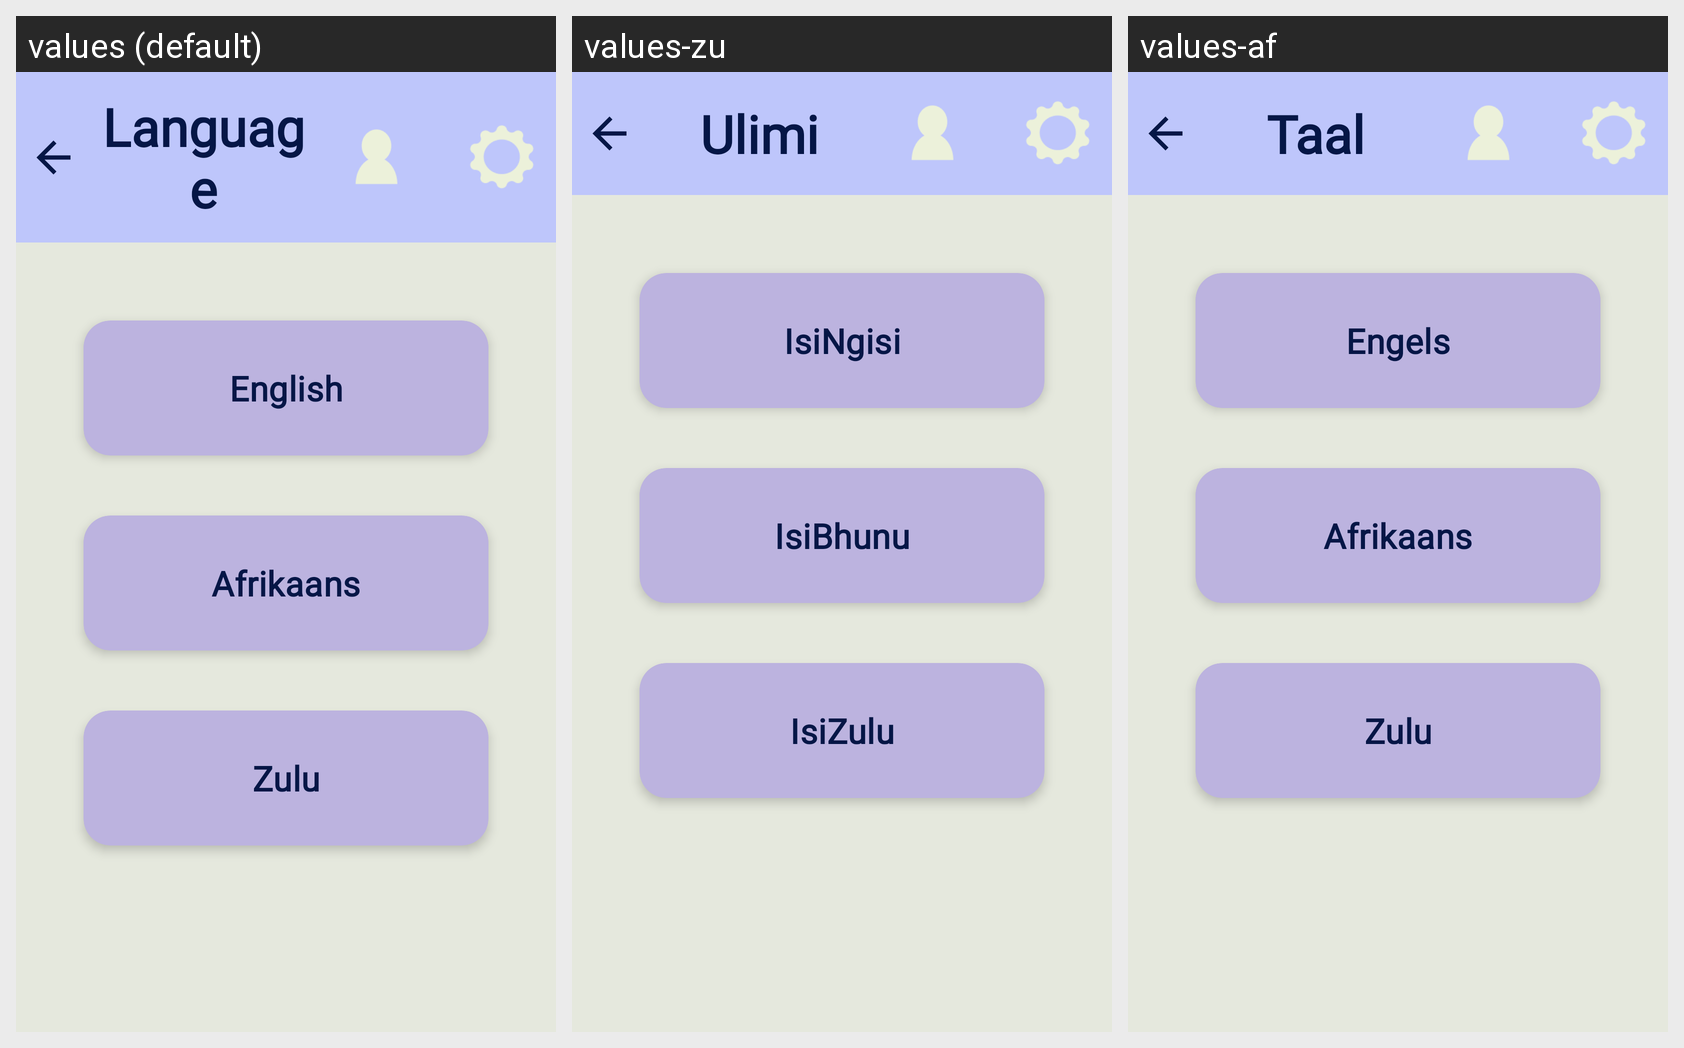

This grid shows one Android layout under several languages. Give, for every string resource on the screen, its name, the default text and each shown locale's text.
Android screen res/layout/activity_language.xml rendered under 3 locales, left to right: values (default), values-zu, values-af. Device: Nexus 5 (rendered at 1080×1920; each locale shown at half size, 540×960, under a caption strip naming it); theme Theme.WordVenture2.
Strings drawn on this screen, with the default value and each locale's value (text and hints the layout hard-codes, and strings that could not be matched under every locale, appear in the picture but are not listed):

label_language
  values: Language
  values-zu: Ulimi
  values-af: Taal

lang_english
  values: English
  values-zu: IsiNgisi
  values-af: Engels

lang_afrikaans
  values: Afrikaans
  values-zu: IsiBhunu
  values-af: Afrikaans

lang_zulu
  values: Zulu
  values-zu: IsiZulu
  values-af: Zulu
